Run: headless pygame with SDL's dummy video driver; simulated clock (each Clock.tick advances the game by its frame time, no real sleeping); random seed 0; keys injected as events and as key.get_pressed() state; no mouse input.
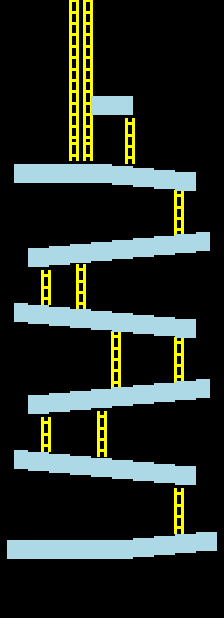
Frame 1 of 4 · flips 1–60 · no input
Frame 2 of 4 · flips 61–180 · tapped SPACE, RETURN · held RIGHT (→), D · screen unchanged from frame 1, image omitted
Frame 3 of 4 · flips 181–300 · held DOWN (↓), S · screen unchanged from frame 2, image omitted
Frame 4 of 4 · flips 301–420 · held LEFT (←), A, UP (↑), W · screen unchanged from frame 3, image omitted

The pygame program that drew these frames:


import os
import pygame as pg

# вывод окна в центре экрана
os.environ['SDL_VIDEO_CENTERED'] = '1'
pg.init()

inf = pg.display.Info()

# значения ширины и высоты текущего экрана
SCREEN_WIDTH, SCREEN_HEIGHT = inf.current_w, inf.current_h
# значения ширины и высоты игрового окна
WINDOW_WIDTH, WINDOW_HEIGHT = SCREEN_WIDTH - 800, SCREEN_HEIGHT - 150

FPS = 60
timer = pg.time.Clock()
screen = pg.display.set_mode([WINDOW_WIDTH, WINDOW_HEIGHT])

# определение высоты и ширины секций платформ, а также угол наклона
section_width = WINDOW_WIDTH // 32
section_height = WINDOW_HEIGHT // 32
incline = section_height // 8

# определение высоты рядов платформ
row1_y = WINDOW_HEIGHT - 2 * section_height * 2    # высота начальной платформы
row2_y = row1_y - 4 * section_height
row3_y = row2_y - 7 * incline - 3 * section_height
row4_y = row3_y - 4 * section_height
row5_y = row4_y - 7 * incline - 3 * section_height
row6_y = row5_y - 4 * section_height

# определение высоты верхних границ платформ
row1_top = row1_y - 5 * incline
row2_top = row2_y - 8 * incline
row3_top = row3_y - 8 * incline
row4_top = row4_y - 8 * incline
row5_top = row5_y - 8 * incline
row6_top = row6_y - 4 * incline

current_level = 0
# элементы игры - первое значение кортежа: x левого верхнего угла,
# y - левого верхнего угла, длина платформы в секциях
levels = [{'platforms': [(1, row1_y - incline, 15), (16, row1_y - incline, 3),
                       (19, row1_y - 2 * incline, 3), (22, row1_y - 3 * incline, 3),
                       (25, row1_y - 4 * incline, 3), (28, row1_y - 5 * incline, 3),
                       (25, row2_y, 3), (22, row2_y - incline, 3),
                       (19, row2_y - 2 * incline, 3), (16, row2_y - 3 * incline, 3),
                       (13, row2_y - 4 * incline, 3), (10, row2_y - 5 * incline, 3),
                       (7, row2_y - 6 * incline, 3), (4, row2_y - 7 * incline, 3),
                       (2, row2_y - 8 * incline, 2), (4, row3_y, 3),
                       (7, row3_y - incline, 3), (10, row3_y - 2 * incline, 3),
                       (13, row3_y - 3 * incline, 3), (16, row3_y - 4 * incline, 3),
                       (19, row3_y - 5 * incline, 3), (22, row3_y - 6 * incline, 3),
                       (25, row3_y - 7 * incline, 3), (28, row3_y - 8 * incline, 2),
                       (25, row4_y, 3), (22, row4_y - incline, 3),
                       (19, row4_y - 2 * incline, 3), (16, row4_y - 3 * incline, 3),
                       (13, row4_y - 4 * incline, 3), (10, row4_y - 5 * incline, 3),
                       (7, row4_y - 6 * incline, 3), (4, row4_y - 7 * incline, 3),
                       (2, row4_y - 8 * incline, 2), (4, row5_y, 3),
                       (7, row5_y - incline, 3), (10, row5_y - 2 * incline, 3),
                       (13, row5_y - 3 * incline, 3), (16, row5_y - 4 * incline, 3),
                       (19, row5_y - 5 * incline, 3), (22, row5_y - 6 * incline, 3),
                       (25, row5_y - 7 * incline, 3), (28, row5_y - 8 * incline, 2),
                       (25, row6_y, 3), (22, row6_y - incline, 3),
                       (19, row6_y - 2 * incline, 3), (16, row6_y - 3 * incline, 3),
                       (2, row6_y - 4 * incline, 14), (13, row6_y - 4 * section_height, 6)],
    # Создание лестниц
           'ladders': [
                       (25, row2_y + 11 * incline, 4), (6, row3_y + 11 * incline, 3),
                       (14, row3_y + 8 * incline, 4), (16, row4_y + 6 * incline, 5),
                       (25, row4_y + 9 * incline, 4), (6, row5_y + 11 * incline, 3),
                       (11, row5_y + 8 * incline, 4), (25, row6_y + 9 * incline, 4),
                       (18, row6_y - 27 * incline, 4), (12, row6_y - 17 * incline, 2),
                       (10, row6_y - 17 * incline, 2), (12, -5, 13), (10, -5, 13)],
            
           'target': (13, row6_y - 4 * section_height, 3)}]

# класс для создания платформы
class Platform():
    def __init__(self, x_position, y_position, length):
        
        self.x_position = x_position * section_width
        self.y_position = y_position
        self.length = length
        self.top = self.draw()

    def draw(self):
        
        platform_color = ('light blue')
        for i in range(self.length):  

            # определение координат границ прямоугольника
            bottom_coordinateinate = self.y_position + section_height 
            left_coordinateinate = self.x_position + (section_width * i) 
            right_coordinateinate = left_coordinateinate + section_width 
            top_coordinateinate = self.y_position
            # создание изображения платформы
            pg.draw.rect(screen, platform_color, (left_coordinateinate, top_coordinateinate, right_coordinateinate - left_coordinateinate, bottom_coordinateinate - top_coordinateinate))
            # определение линии, по которой будет передвигаться персонаж
            top_line = pg.rect.Rect((self.x_position, self.y_position), (self.length * section_width, 2))
        
        return top_line

# класс для изображения лестниц

class Ladder():
    def __init__(self, x_position, y_position, length):
        self.x_position = x_position * section_width
        self.y_position = y_position
        self.length = length
        self.body = self.draw()

    def draw(self):
        line_width = 3
        ladder_color = 'yellow'
        ladder_height = 0.6

        for i in range(self.length):
            top_coordinate = self.y_position + ladder_height * section_height * i
            bottom_coordinate = top_coordinate + ladder_height * section_height
            middle_coordinate = (ladder_height / 2) * section_height + top_coordinate
            left_coordinate = self.x_position
            right_coordinate = left_coordinate + section_width

            # ихображение трех линий для каждой секции лестницы
            pg.draw.line(screen, ladder_color, (left_coordinate, top_coordinate), (left_coordinate, bottom_coordinate), line_width)
            pg.draw.line(screen, ladder_color, (right_coordinate, top_coordinate), (right_coordinate, bottom_coordinate), line_width)
            pg.draw.line(screen, ladder_color, (left_coordinate, middle_coordinate), (right_coordinate, middle_coordinate), line_width)
        
        # инициализация области, по которой персонаж может взбираться
        body = pg.rect.Rect((self.x_position, self.y_position - section_height),
                            (section_width, (ladder_height * self.length * section_height + section_height)))
        return body
    
# функция изображения игрового поля
def draw_field():
    
    pile_in = []
    ladder_objs = []
    platform_objs = []
    blocks = []

    # списки для хранения сгенерированных платформ и лестниц и 
    # для проверки взаимодействия с персонажем
    ladders = levels[current_level]['ladders']
    platforms = levels[current_level]['platforms']

    # генерация лестниц
    for ladder in ladders:
        ladder_objs.append(Ladder(*ladder))
        # pile_in.append(ladder_objs[-1].body)

    for platform in platforms:
        platform_objs.append(Platform(*platform))
        # blocks.append(platform_objs[-1].top)

    return blocks, pile_in


# игровой loop
run_game = True

while run_game:
    screen.fill('black')
    timer.tick(FPS)

    field, ground = draw_field()
    
    for event in pg.event.get():
        if event.type == pg.QUIT:

            run_game = False

    pg.display.flip()

pg.quit()
